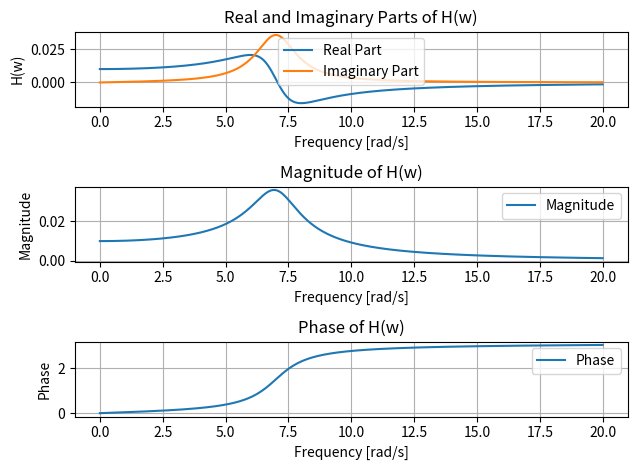

Write Python code to recreate this figure.
import matplotlib.pyplot as plt
import numpy as np

m = 2 #kg
k = 100 #N/m
c = 4 #kg/s

w = np.linspace(0, 20, 1000) #rad/s

H_real = (k - m * w**2) / ((k - m * w**2)**2 + (c * w)**2)
H_imag = (c * w) / ((k - m * w**2)**2 + (c * w)**2)

H_magnitude = np.sqrt(H_real**2 + H_imag**2)
H_phase = np.arctan2(H_imag, H_real)

plt.figure()

# First subplot: Real and Imaginary Parts
plt.subplot(3, 1, 1)
plt.plot(w, H_real, label='Real Part')
plt.plot(w, H_imag, label='Imaginary Part')
plt.title('Real and Imaginary Parts of H(w)')
plt.xlabel('Frequency [rad/s]')
plt.ylabel('H(w)')
plt.legend()
plt.grid()

# Second subplot: Magnitude
plt.subplot(3, 1, 2)
plt.plot(w, H_magnitude, label='Magnitude')
plt.title('Magnitude of H(w)')
plt.xlabel('Frequency [rad/s]')
plt.ylabel('Magnitude')
plt.legend()
plt.grid()

# Third subplot: Phase
plt.subplot(3, 1, 3)
plt.plot(w, H_phase, label='Phase')
plt.title('Phase of H(w)')
plt.xlabel('Frequency [rad/s]')
plt.ylabel('Phase')
plt.legend()
plt.grid()

plt.tight_layout()
plt.show()

